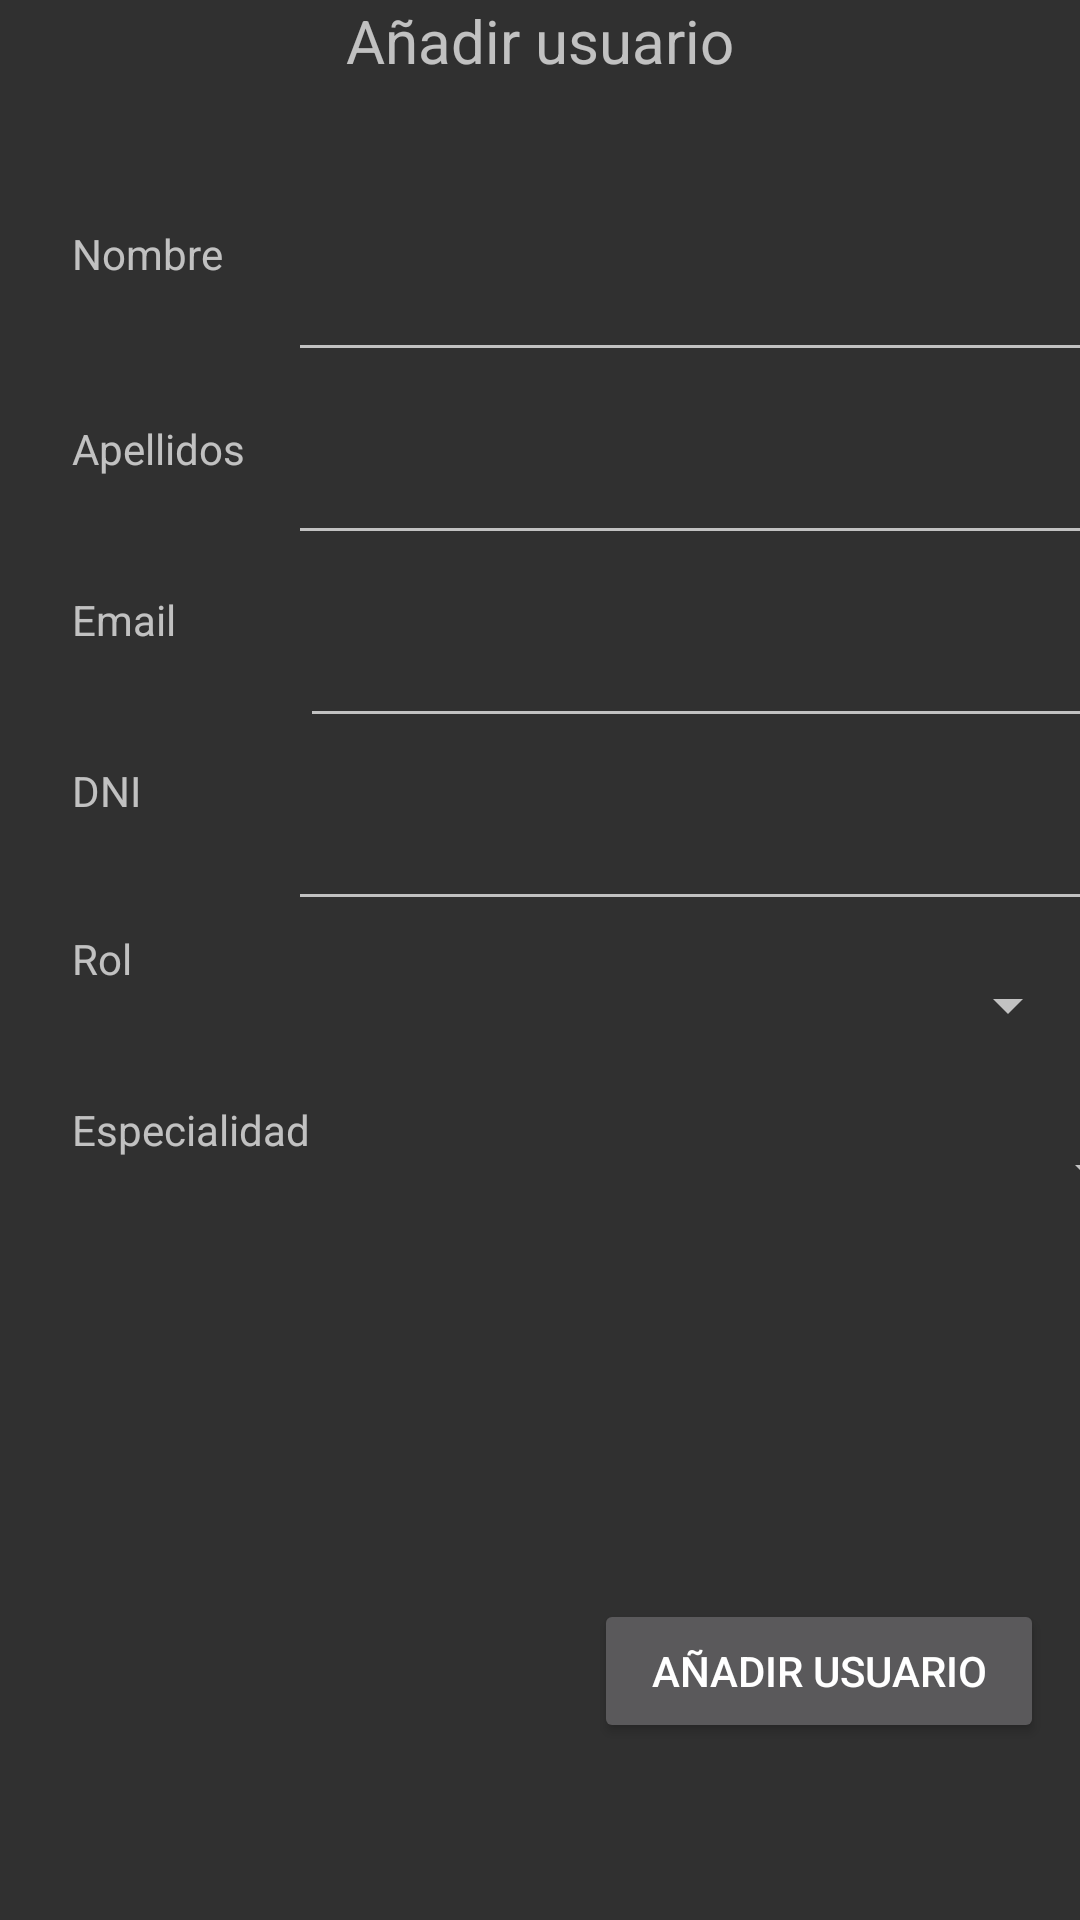

Android layout source for this screen:
<!-- AndroidManifest.xml: application theme Theme.AppCompat -->
<!-- res/layout/user_layout.xml -->
<?xml version="1.0" encoding="utf-8"?>
<androidx.constraintlayout.widget.ConstraintLayout xmlns:android="http://schemas.android.com/apk/res/android"
    xmlns:app="http://schemas.android.com/apk/res-auto"
    xmlns:tools="http://schemas.android.com/tools"
    android:layout_width="match_parent"
    android:layout_height="match_parent">

    <TextView
        android:id="@+id/textViewUser0"
        android:layout_width="match_parent"
        android:layout_height="wrap_content"
        android:text="Añadir usuario"
        android:textAlignment="center"
        android:textSize="20sp"
        app:layout_constraintTop_toTopOf="parent"
        tools:layout_editor_absoluteX="16dp" />

    <TextView
        android:id="@+id/textViewUser1"
        android:layout_width="85dp"
        android:layout_height="49dp"
        android:layout_marginStart="24dp"
        android:layout_marginTop="48dp"
        android:editable="false"
        android:text="Nombre"
        app:layout_constraintStart_toStartOf="parent"
        app:layout_constraintTop_toBottomOf="@+id/textViewUser0" />

    <TextView
        android:id="@+id/textViewUser2"
        android:editable="false"
        android:layout_width="85dp"
        android:layout_height="49dp"
        android:layout_marginStart="24dp"
        android:layout_marginTop="16dp"
        android:inputType="textMultiLine"
        android:text="Apellidos"
        app:layout_constraintStart_toStartOf="parent"
        app:layout_constraintTop_toBottomOf="@+id/textViewUser1" />

    <TextView
        android:id="@+id/textViewUser3"
        android:editable="false"
        android:layout_width="85dp"
        android:layout_height="49dp"
        android:layout_marginStart="24dp"
        android:layout_marginTop="8dp"
        android:inputType="textMultiLine"
        android:text="Email"
        app:layout_constraintStart_toStartOf="parent"
        app:layout_constraintTop_toBottomOf="@+id/textViewUser2" />


    <TextView
        android:id="@+id/textViewUser4"
        android:editable="false"
        android:layout_width="85dp"
        android:layout_height="49dp"
        android:layout_marginStart="24dp"
        android:layout_marginTop="8dp"
        android:inputType="textMultiLine"
        android:text="DNI"
        app:layout_constraintStart_toStartOf="parent"
        app:layout_constraintTop_toBottomOf="@+id/textViewUser3" />

    <TextView
        android:id="@+id/textViewUser5"
        android:editable="false"
        android:layout_width="85dp"
        android:layout_height="49dp"
        android:layout_marginStart="24dp"
        android:layout_marginTop="64dp"
        android:text="Especialidad"
        app:layout_constraintStart_toStartOf="parent"
        app:layout_constraintTop_toBottomOf="@+id/textViewUser4" />

    <TextView
        android:id="@+id/textViewUser6"
        android:editable="false"
        android:layout_width="85dp"
        android:layout_height="50dp"
        android:layout_marginStart="24dp"
        android:layout_marginTop="56dp"
        android:text="Rol"
        app:layout_constraintStart_toStartOf="parent"
        app:layout_constraintTop_toTopOf="@+id/textViewUser4" />

    <Spinner
        android:id="@+id/userRol"
        android:layout_width="277dp"
        android:layout_height="50dp"
        android:layout_marginTop="3dp"
        app:layout_constraintEnd_toEndOf="parent"
        app:layout_constraintHorizontal_bias="1.0"
        app:layout_constraintStart_toEndOf="@+id/textViewUser5"
        app:layout_constraintTop_toBottomOf="@+id/txtDni" />

    <Spinner
        android:id="@+id/userEspecialidad"
        android:layout_width="289dp"
        android:layout_height="45dp"
        android:layout_marginStart="12dp"
        android:layout_marginTop="8dp"
        app:layout_constraintEnd_toEndOf="parent"
        app:layout_constraintHorizontal_bias="0.454"
        app:layout_constraintStart_toEndOf="@+id/textViewUser5"
        app:layout_constraintTop_toBottomOf="@+id/userRol" />

    <Button
        android:id="@+id/btnViewUser0"
        android:layout_width="wrap_content"
        android:layout_height="wrap_content"
        android:layout_marginTop="120dp"
        android:layout_marginEnd="12dp"
        android:width="150dp"
        android:text="Añadir usuario"
        app:layout_constraintEnd_toEndOf="parent"
        app:layout_constraintTop_toBottomOf="@+id/userEspecialidad" />

    <EditText
        android:id="@+id/txtNombre"
        android:layout_width="289dp"
        android:layout_height="45dp"
        android:layout_marginStart="12dp"
        android:layout_marginTop="52dp"
        android:textSize="18dp"
        app:layout_constraintEnd_toEndOf="parent"
        app:layout_constraintStart_toEndOf="@+id/textViewUser1"
        app:layout_constraintTop_toBottomOf="@+id/textViewUser0" />

    <EditText
        android:id="@+id/txtApellidos"
        android:layout_width="289dp"
        android:layout_height="45dp"
        android:layout_marginStart="12dp"
        android:layout_marginTop="16dp"
        android:textSize="18dp"
        app:layout_constraintEnd_toEndOf="parent"
        app:layout_constraintStart_toEndOf="@+id/textViewUser2"
        app:layout_constraintTop_toBottomOf="@+id/txtNombre" />

    <EditText
        android:id="@+id/txtEmail"
        android:layout_width="289dp"
        android:layout_height="45dp"
        android:layout_marginStart="20dp"
        android:layout_marginTop="16dp"
        android:textSize="18dp"
        app:layout_constraintEnd_toEndOf="parent"
        app:layout_constraintStart_toEndOf="@+id/textViewUser3"
        app:layout_constraintTop_toBottomOf="@+id/txtApellidos" />

    <EditText
        android:id="@+id/txtDni"
        android:layout_width="289dp"
        android:layout_height="45dp"
        android:layout_marginStart="12dp"
        android:layout_marginTop="16dp"
        android:textSize="18dp"
        app:layout_constraintEnd_toEndOf="parent"
        app:layout_constraintStart_toEndOf="@+id/textViewUser4"
        app:layout_constraintTop_toBottomOf="@+id/txtEmail" />


</androidx.constraintlayout.widget.ConstraintLayout>
<!-- resources referenced by this layout -->
<resources>

</resources>
